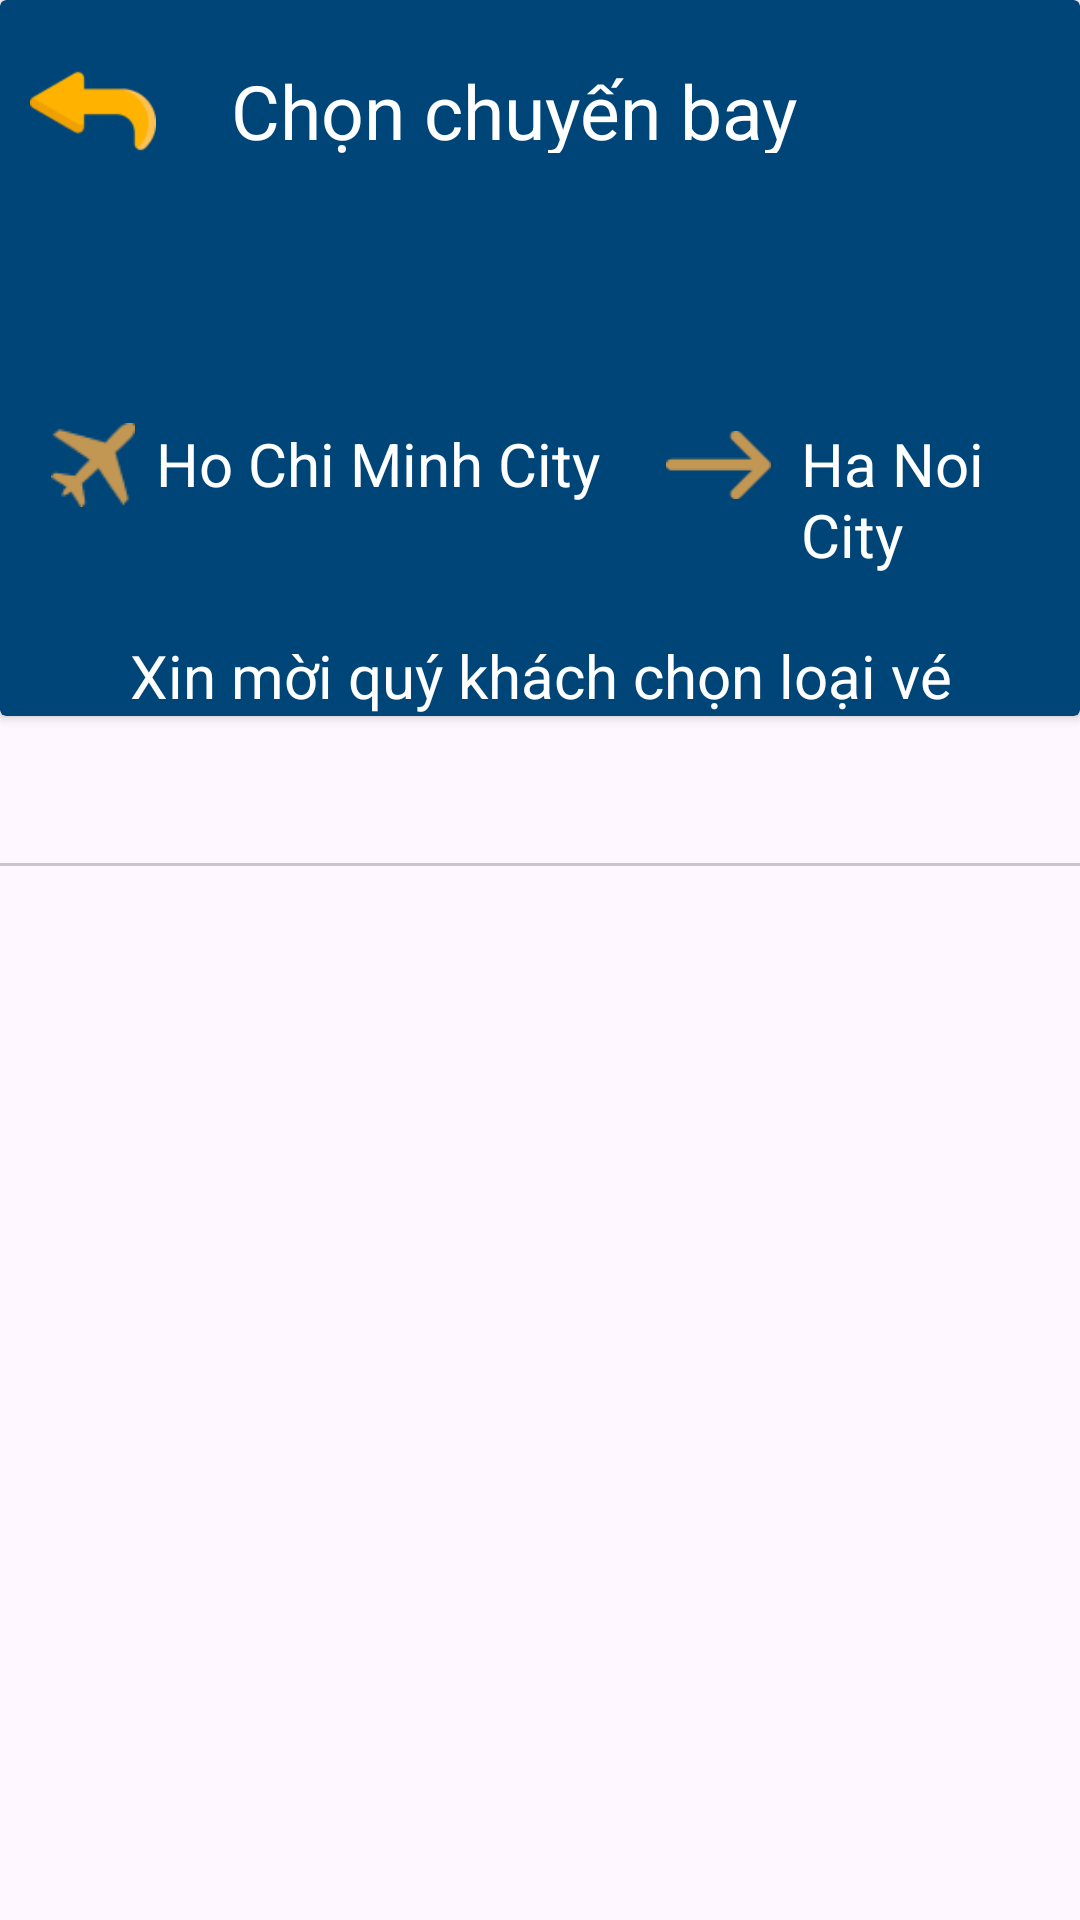

Write the Android layout XML for this screen, with the resource values it uses.
<!-- AndroidManifest.xml: application theme Theme.Cnpmnc -->
<!-- res/layout/activity_chon_chuyen_bay.xml -->
<?xml version="1.0" encoding="utf-8"?>
<LinearLayout xmlns:android="http://schemas.android.com/apk/res/android"
    xmlns:app="http://schemas.android.com/apk/res-auto"
    xmlns:tools="http://schemas.android.com/tools"
    android:layout_width="match_parent"
    android:layout_height="match_parent"
    android:orientation="vertical"
    tools:context=".activity.ChonChuyenBayActivity">
    <androidx.cardview.widget.CardView
        android:layout_width="match_parent"
        android:layout_height="wrap_content"
        android:backgroundTint="#004578">

        <LinearLayout
            android:layout_width="match_parent"
            android:layout_height="wrap_content"
            android:orientation="vertical">
            <LinearLayout
                android:layout_width="match_parent"
                android:layout_height="wrap_content"
                android:orientation="horizontal">
                <ImageView
                    android:id="@+id/image_back"
                    android:layout_width="42dp"
                    android:layout_height="28dp"
                    android:layout_marginLeft="10dp"
                    android:layout_marginTop="23dp"
                    android:src="@drawable/backve">
                </ImageView>
                <TextView
                    android:layout_width="match_parent"
                    android:layout_height="match_parent"
                    android:layout_marginTop="20dp"
                    android:layout_marginLeft="25dp"
                    android:text="Chọn chuyến bay"
                    android:textSize="25sp"
                    android:textColor="@color/white">
                </TextView>
            </LinearLayout>
            <LinearLayout
                android:layout_marginTop="90dp"
                android:layout_width="match_parent"
                android:layout_height="wrap_content"
                android:orientation="horizontal">
                <ImageView
                    android:layout_width="42dp"
                    android:layout_height="28dp"
                    android:layout_marginLeft="10dp"
                    android:src="@drawable/imgfly">
                </ImageView>
                <TextView
                    android:id="@+id/tvDiemDi"
                    android:layout_width="170dp"
                    android:layout_height="wrap_content"
                    android:text="Ho Chi Minh City"
                    android:textColor="@color/white"
                    android:textSize="20sp">
                </TextView>

                <ImageView
                    android:layout_width="35dp"
                    android:layout_height="28dp"
                    android:src="@drawable/imgmuitensangphai">
                </ImageView>
                <TextView
                    android:id="@+id/tvDiemDen"
                    android:layout_width="match_parent"
                    android:layout_height="wrap_content"
                    android:text="Ha Noi City"
                    android:layout_marginLeft="10dp"
                    android:textColor="@color/white"
                    android:textSize="20sp">
                </TextView>
            </LinearLayout>
            <TextView
                android:layout_marginTop="20dp"
                android:layout_width="match_parent"
                android:layout_height="match_parent"
                android:gravity="center"
                android:text="Xin mời quý khách chọn loại vé"
                android:textColor="@color/white"
                android:textSize="20sp">
            </TextView>
        </LinearLayout>
    </androidx.cardview.widget.CardView>

    <com.google.android.material.tabs.TabLayout
        android:id="@+id/tab_ChonChuyenBay"
        android:layout_width="match_parent"
        android:layout_height="wrap_content"
        android:layout_marginVertical="2dp"
        android:contentDescription="@string/app_name"
        app:tabSelectedTextColor="@color/orange">
    </com.google.android.material.tabs.TabLayout>


    <androidx.viewpager2.widget.ViewPager2
        android:id="@+id/ChonChonBay_pager"
        android:layout_width="match_parent"
        android:layout_height="match_parent"
        android:layout_below="@+id/tab_ChonChuyenBay" />

</LinearLayout>
<!-- resources referenced by this layout -->
<resources>
  <color name="orange">#F68701</color>
  <color name="white">#FFFFFF</color>
  <!-- drawable backve: png bitmap (drawable, 1796 bytes) -->
  <!-- drawable imgfly: png bitmap (drawable, 1058 bytes) -->
  <!-- drawable imgmuitensangphai: png bitmap (drawable, 548 bytes) -->
  <string name="app_name">RednitAirlines</string>
  <style name="Theme.Cnpmnc" parent="Base.Theme.Cnpmnc" />
  <style name="Base.Theme.Cnpmnc" parent="Theme.Material3.DayNight.NoActionBar">
          
          
      </style>
</resources>
